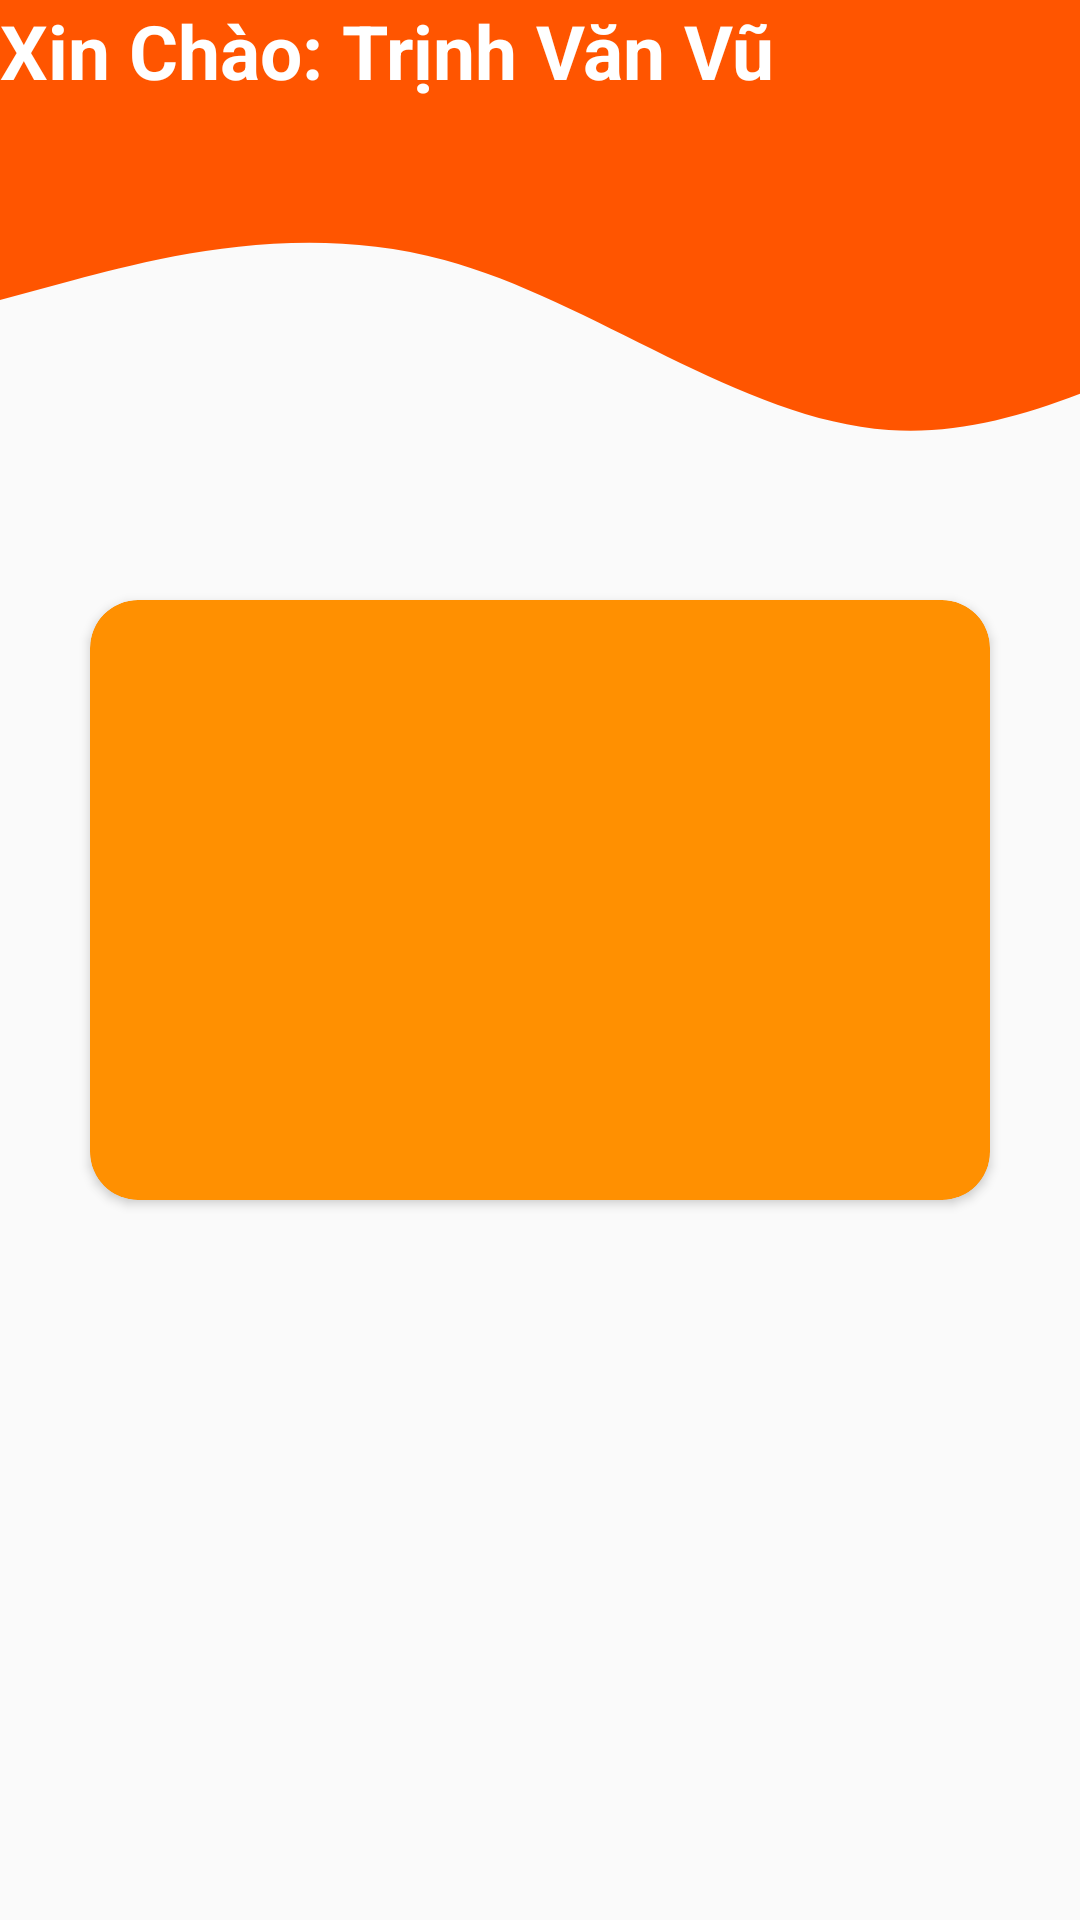

Produce the Android XML layout that renders to this screen, including the resource entries it uses.
<!-- AndroidManifest.xml: application theme Theme.AppSoTietKiem -->
<!-- res/layout/fragment_home.xml -->
<RelativeLayout  xmlns:android="http://schemas.android.com/apk/res/android"
    xmlns:app="http://schemas.android.com/apk/res-auto"
    xmlns:tools="http://schemas.android.com/tools"
    android:layout_width="match_parent"
    android:layout_height="match_parent"
    android:orientation="vertical"
    tools:context=".MainActivity">

    <android.support.v7.widget.CardView
        android:id="@+id/id_CardView"
        android:layout_width="match_parent"
        android:layout_height="200dp"
        android:layout_marginLeft="30sp"
        android:layout_marginTop="200dp"
        android:layout_marginRight="30sp"
        android:elevation="8dp"
        app:cardBackgroundColor="@color/cam"
        app:cardCornerRadius="16dp" >

        <TextView
            android:layout_marginTop="25dp"
            android:id="@+id/tvStkUser"
            android:textStyle="bold"
            android:layout_width="match_parent"
            android:layout_height="wrap_content"
            android:gravity="center"
            android:textColor="@color/white"
            android:text=""
            android:textSize="25dp" />

        <TextView
            android:id="@+id/tvSoDuUser"
            android:layout_width="match_parent"
            android:layout_height="wrap_content"
            android:layout_marginTop="65dp"
            android:textColor="@color/white"
            android:textStyle="bold"
            android:gravity="center"
            android:text=""
            android:textAlignment="center"
            android:textSize="25dp" />
        <TextView
            android:id="@+id/tvTen"
            android:layout_width="match_parent"
            android:textColor="@color/white"
            android:textStyle="bold"
            android:layout_height="wrap_content"
            android:layout_marginTop="105dp"
            android:gravity="center"
            android:text=""
            android:textAlignment="center"
            android:textSize="25dp" />
    </android.support.v7.widget.CardView>

    <RelativeLayout

      android:background="@drawable/ic_wave"
    android:layout_width="match_parent"
    android:layout_height="200dp">
        <TextView
            android:id="@+id/tvXinchao"
            android:layout_width="match_parent"
            android:textColor="@color/white"
            android:textStyle="bold"
            android:layout_height="wrap_content"
            android:text="Xin Chào: Trịnh Văn Vũ"

            android:textSize="25dp" />

    </RelativeLayout>

</RelativeLayout>
<!-- resources referenced by this layout -->
<resources>
  <color name="cam">#FF9001</color>
  <color name="white">#FFFFFFFF</color>
  <!-- drawable ic_wave (drawable-v24) -->
  <vector xmlns:android="http://schemas.android.com/apk/res/android"
      android:width="1440dp"
      android:height="300dp"
      android:viewportWidth="700"
      android:viewportHeight="320">
    <path
        android:pathData="M0,160L48,149.3C96,139 192,117 288,138.7C384,160 480,224 576,229.3C672,235 768,181 864,149.3C960,117 1056,107 1152,122.7C1248,139 1344,181 1392,202.7L1440,224L1440,0L1392,0C1344,0 1248,0 1152,0C1056,0 960,0 864,0C768,0 672,0 576,0C480,0 384,0 288,0C192,0 96,0 48,0L0,0Z"
        android:fillColor="#ff5500"/>
  </vector>
  <style name="Theme.AppSoTietKiem" parent="Theme.AppCompat.Light.DarkActionBar">
          
          <item name="colorPrimary">@color/purple_500</item>
          <item name="colorPrimaryDark">@color/purple_700</item>
          <item name="colorAccent">@color/teal_200</item>
          
      </style>
  <color name="purple_500">#FF6200EE</color>
  <color name="purple_700">#FF3700B3</color>
  <color name="teal_200">#FF03DAC5</color>
</resources>
